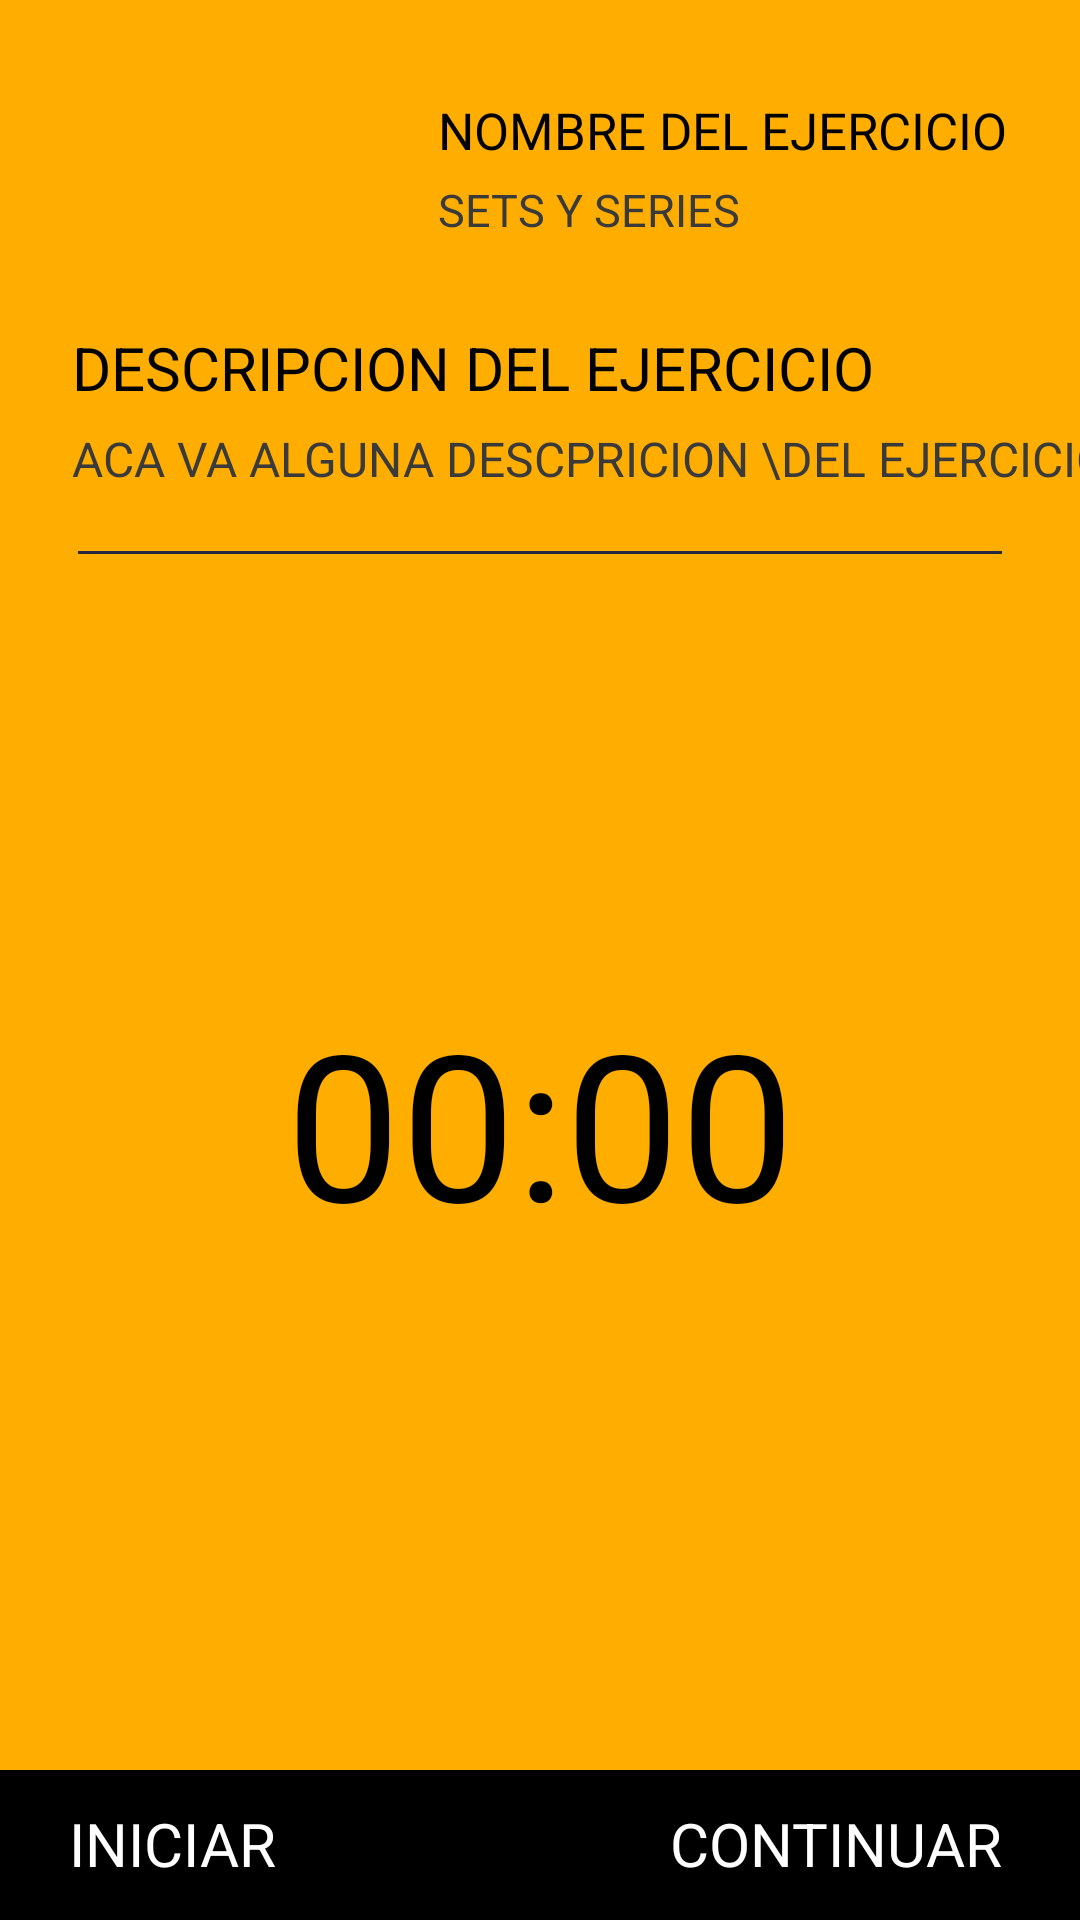

This screen was rendered from an Android layout file. Write that file and the resources it references.
<!-- AndroidManifest.xml: application theme AppTheme -->
<!-- res/layout/activity_ejemplo.xml -->
<?xml version="1.0" encoding="utf-8"?>
<androidx.constraintlayout.widget.ConstraintLayout xmlns:android="http://schemas.android.com/apk/res/android"
    xmlns:app="http://schemas.android.com/apk/res-auto"
    xmlns:tools="http://schemas.android.com/tools"
    android:layout_width="match_parent"
    android:layout_height="match_parent"
    android:background="#ffae00"
    tools:context=".ClasesPrincipales.Ejemplo">

    <LinearLayout
        android:id="@+id/ejerciciosPrincipiantes"
        android:orientation="horizontal"
        android:layout_width="match_parent"
        android:layout_height="wrap_content"
        android:layout_marginEnd="8dp"
        android:layout_marginStart="24dp"
        android:layout_marginTop="24dp"
        app:layout_constraintEnd_toEndOf="parent"
        app:layout_constraintStart_toStartOf="parent"
        app:layout_constraintTop_toTopOf="parent"
        android:layout_marginLeft="24dp"
        android:layout_marginRight="8dp">

        <ImageView
            android:src="@drawable/logo"
            android:layout_width="110dp"
            android:layout_height="70dp"/>

        <LinearLayout
            android:layout_marginLeft="12dp"
            android:layout_marginTop="8dp"
            android:layout_width="match_parent"
            android:layout_height="match_parent"
            android:orientation="vertical">

            <TextView
                android:id="@+id/nombreEjercicio1"
                android:layout_width="wrap_content"
                android:layout_height="wrap_content"
                android:text="NOMBRE DEL EJERCICIO"
                android:textColor="#000000"
                android:textSize="17sp" />

            <TextView
                android:id="@+id/seriesEjercicio1"
                android:layout_width="wrap_content"
                android:layout_height="wrap_content"
                android:layout_marginTop="5dp"
                android:text="SETS Y SERIES"
                android:textColor="#3A3A3A"
                android:textSize="15sp"
                />

        </LinearLayout>

    </LinearLayout>

    <TextView
        android:id="@+id/descripcionEjercicio1"
        android:layout_width="wrap_content"
        android:layout_height="wrap_content"
        android:layout_marginTop="15dp"
        android:layout_marginStart="24dp"
        android:lineSpacingExtra="8dp"
        android:text="DESCRIPCION DEL EJERCICIO"
        android:textColor="#000"
        android:textSize="20sp"
        app:layout_constraintStart_toStartOf="parent"
        app:layout_constraintTop_toBottomOf="@id/ejerciciosPrincipiantes"
        android:layout_marginLeft="24dp" />

    <TextView
        android:id="@+id/subDescEjer1"
        android:layout_width="wrap_content"
        android:layout_height="wrap_content"
        android:layout_marginStart="24dp"
        android:layout_marginTop="6dp"
        android:lineSpacingExtra="5dp"
        android:justificationMode="inter_word"
        android:text="ACA VA ALGUNA DESCPRICION \DEL EJERCICIO."
        android:textColor="#3A3A3A"
        android:textSize="16sp"
        app:fontFamily="sans-serif"
        app:layout_constraintStart_toStartOf="parent"
        app:layout_constraintTop_toBottomOf="@+id/descripcionEjercicio1"
        android:layout_marginLeft="24dp" />

    <View
        android:id="@+id/divpage"
        android:layout_width="match_parent"
        android:layout_height="1dp"
        android:layout_marginTop="20dp"
        android:layout_marginStart="26dp"
        android:layout_marginEnd="26dp"
        android:background="#25293E"
        app:layout_constraintEnd_toEndOf="parent"
        app:layout_constraintStart_toStartOf="parent"
        app:layout_constraintTop_toBottomOf="@id/subDescEjer1"
        />

    <TextView
        android:id="@+id/timerValue"
        android:layout_width="wrap_content"
        android:layout_height="wrap_content"
        android:layout_marginEnd="8dp"
        android:layout_marginStart="8dp"
        android:layout_marginTop="144dp"
        android:text="00:00"
        android:textColor="#000"
        android:textSize="68sp"
        app:layout_constraintEnd_toEndOf="parent"
        app:layout_constraintStart_toStartOf="parent"
        app:layout_constraintTop_toBottomOf="@id/divpage"/>

    <ImageView
        android:id="@+id/imgtimer"
        android:layout_width="320dp"
        android:layout_height="320dp"
        android:layout_marginEnd="8dp"
        android:layout_marginStart="8dp"
        android:layout_marginTop="36dp"
        android:src="@drawable/clock"
        app:layout_constraintEnd_toEndOf="parent"
        app:layout_constraintHorizontal_bias="0.493"
        app:layout_constraintStart_toStartOf="parent"
        app:layout_constraintTop_toBottomOf="@id/divpage"/>

    <View
        android:id="@+id/bgprogress"
        android:background="#000"
        android:layout_width="match_parent"
        android:layout_height="50dp"
        android:layout_marginBottom="0dp"
        app:layout_constraintBottom_toBottomOf="parent"
        app:layout_constraintEnd_toEndOf="parent"
        app:layout_constraintStart_toStartOf="parent"
        />

    <TextView
        android:id="@+id/btnSeguirRutina1"
        android:layout_width="wrap_content"
        android:layout_height="wrap_content"
        android:layout_marginStart="8dp"
        android:layout_marginEnd="8dp"
        android:layout_marginBottom="12dp"
        android:gravity="center"
        android:text="CONTINUAR"
        android:textAlignment="center"
        android:textColor="#FFFFFF"
        android:textSize="20sp"
        app:layout_constraintBottom_toBottomOf="parent"
        app:layout_constraintEnd_toEndOf="parent"
        app:layout_constraintHorizontal_bias="0.921"
        app:layout_constraintStart_toStartOf="parent" />

    <TextView
        android:id="@+id/btnEmpezarReloj"
        android:layout_width="wrap_content"
        android:layout_height="wrap_content"
        android:layout_marginStart="8dp"
        android:layout_marginEnd="8dp"
        android:layout_marginBottom="12dp"
        android:gravity="center"
        android:text="INICIAR"
        android:textAlignment="center"
        android:textColor="#FFFFFF"
        android:textSize="20sp"
        app:layout_constraintBottom_toBottomOf="parent"
        app:layout_constraintEnd_toEndOf="parent"
        app:layout_constraintHorizontal_bias="0.055"
        app:layout_constraintStart_toStartOf="parent" />

</androidx.constraintlayout.widget.ConstraintLayout>
<!-- resources referenced by this layout -->
<resources>
  <style name="AppTheme" parent="Theme.AppCompat.Light.NoActionBar">
          
          <item name="colorPrimary">@color/colorPrimary</item>
          <item name="colorPrimaryDark">@color/colorPrimaryDark</item>
          <item name="colorAccent">@color/colorAccent</item>
      </style>
  <color name="colorPrimary">#fff</color>
  <color name="colorPrimaryDark">#3700B3</color>
  <color name="colorAccent">#000</color>
</resources>
